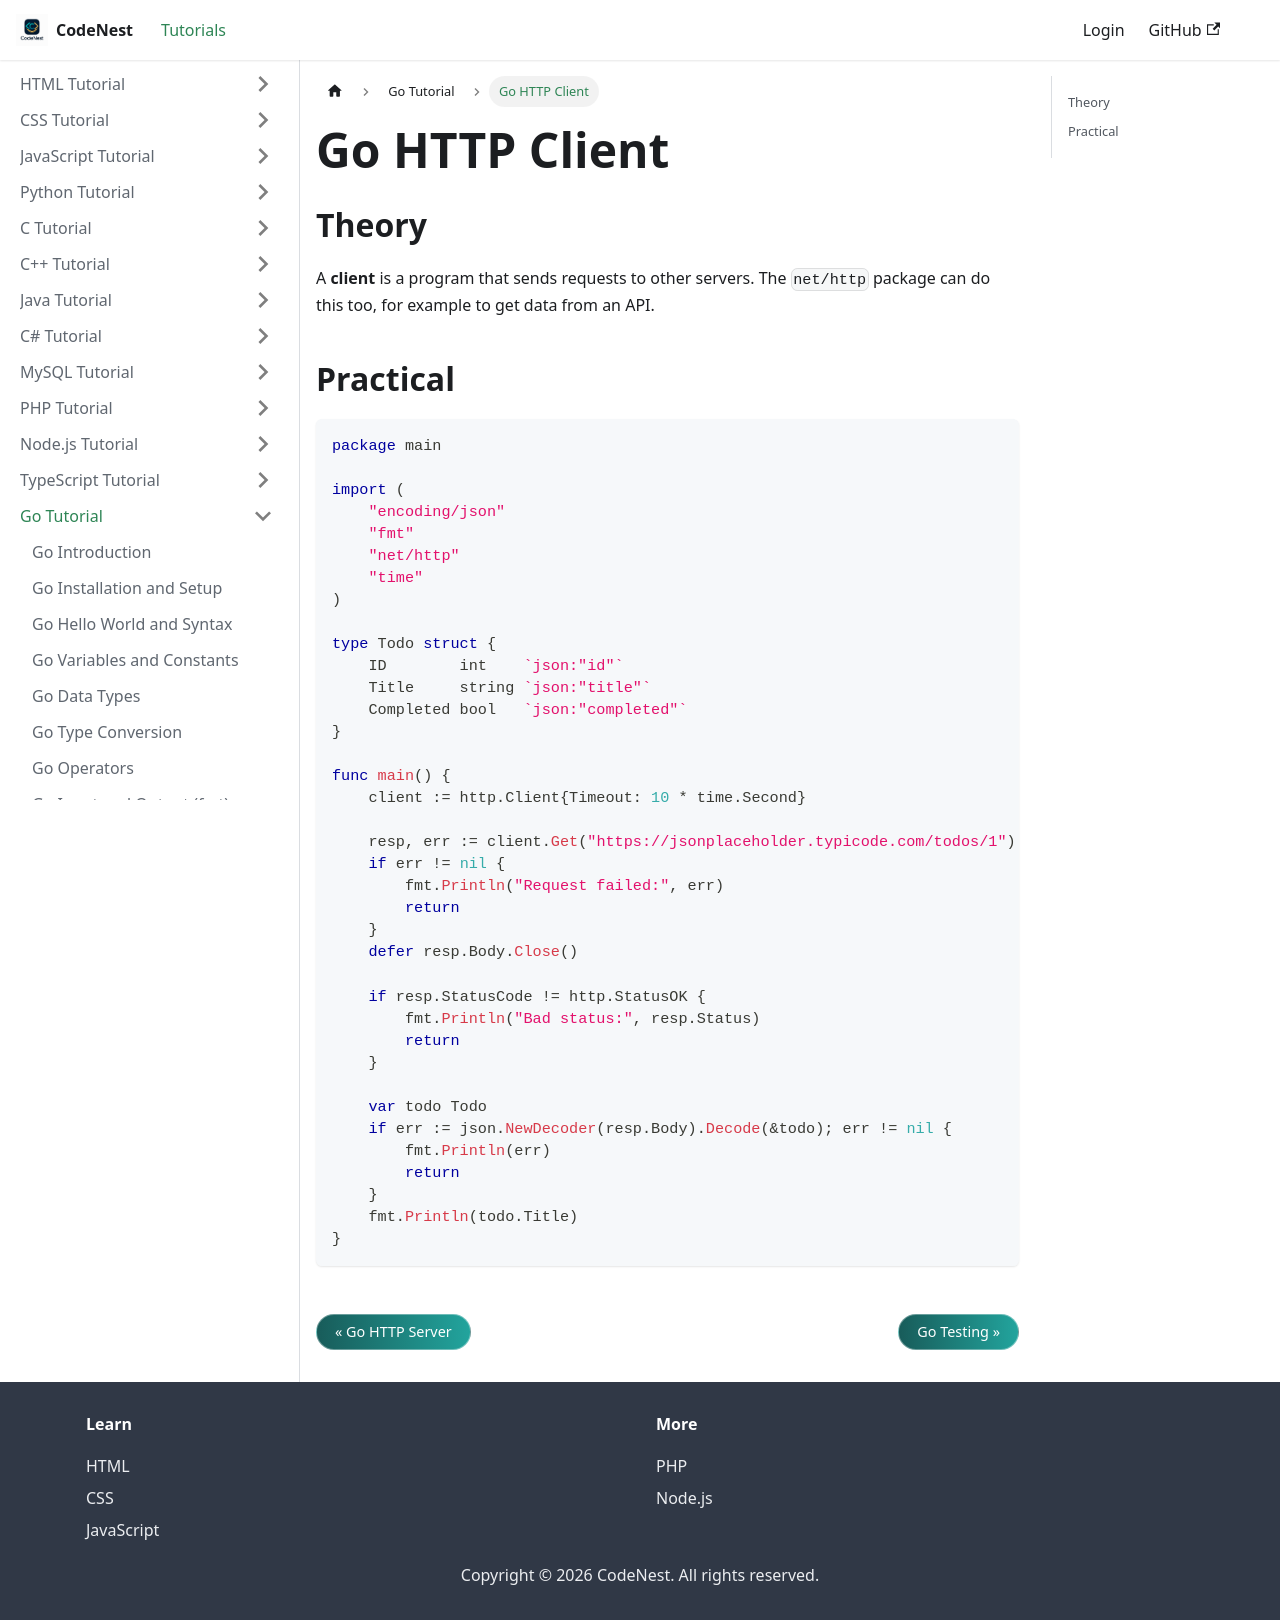

repository: adnankhan112/codenest · page: docs/go/http-client.html · generator: docusaurus

---
title: "Go HTTP Client"
sidebar_position: 34
---

# Go HTTP Client

## Theory

A **client** is a program that sends requests to other servers. The `net/http` package can do this too, for example to get data from an API.

## Practical

```go
package main

import (
    "encoding/json"
    "fmt"
    "net/http"
    "time"
)

type Todo struct {
    ID        int    `json:"id"`
    Title     string `json:"title"`
    Completed bool   `json:"completed"`
}

func main() {
    client := http.Client{Timeout: 10 * time.Second}

    resp, err := client.Get("https://jsonplaceholder.typicode.com/todos/1")
    if err != nil {
        fmt.Println("Request failed:", err)
        return
    }
    defer resp.Body.Close()

    if resp.StatusCode != http.StatusOK {
        fmt.Println("Bad status:", resp.Status)
        return
    }

    var todo Todo
    if err := json.NewDecoder(resp.Body).Decode(&todo); err != nil {
        fmt.Println(err)
        return
    }
    fmt.Println(todo.Title)
}
```
